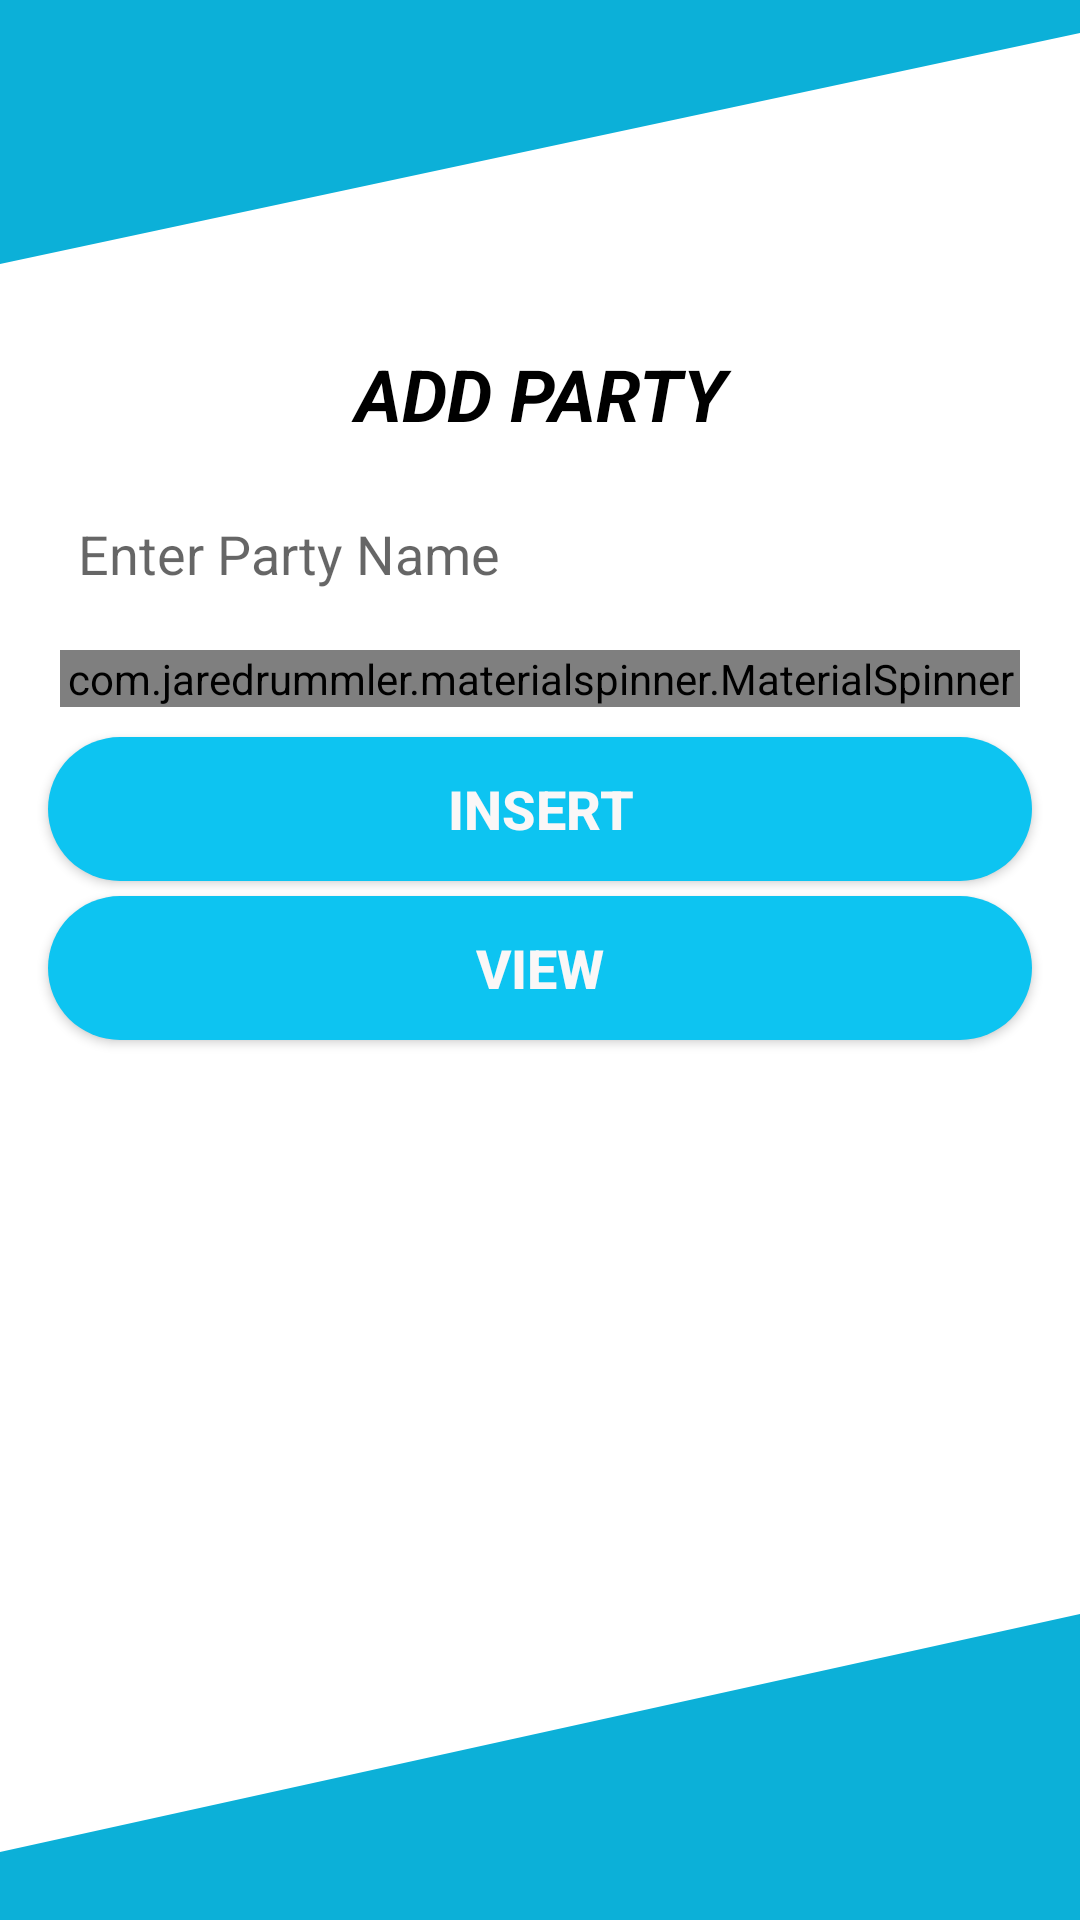

Here is an Android app screen rendered from its layout file. Give the layout XML and the strings, colors and styles it references.
<!-- AndroidManifest.xml: application theme Theme.EVoting_Admin -->
<!-- res/layout/activity_manage__party.xml -->
<?xml version="1.0" encoding="utf-8"?>
<LinearLayout xmlns:android="http://schemas.android.com/apk/res/android"
    xmlns:app="http://schemas.android.com/apk/res-auto"
    xmlns:tools="http://schemas.android.com/tools"
    android:layout_width="match_parent"
    android:layout_height="match_parent"
    android:orientation="vertical"
    tools:context=".Parties_Manage.Manage_Party">

    <View
        android:id="@+id/view1"
        android:layout_width="match_parent"
        android:layout_height="110dp"
        android:background="@drawable/ic_wave_1_" />

    <TextView
        android:id="@+id/textView"
        android:layout_width="match_parent"
        android:layout_height="wrap_content"
        android:layout_margin="5dp"
        android:gravity="center"
        android:text="ADD PARTY"
        android:textColor="#000000"
        android:textSize="24sp"
        android:textStyle="bold|italic" />

    <EditText
        android:id="@+id/partyName"
        android:layout_width="match_parent"
        android:layout_height="wrap_content"
        android:layout_marginStart="16dp"
        android:layout_marginTop="10dp"
        android:layout_marginEnd="16dp"
        android:background="@drawable/custom_design"
        android:drawablePadding="16dp"
        android:ems="10"
        android:hint="Enter Party Name"
        android:inputType="textPersonName"
        android:padding="10dp" />

    
    <com.jaredrummler.materialspinner.MaterialSpinner
        android:id="@+id/spinner"
        android:layout_width="match_parent"
        android:layout_height="wrap_content"
        android:layout_marginStart="20dp"
        android:layout_marginTop="10dp"
        android:layout_marginEnd="20dp"
        android:textColor="@color/black"
        app:layout_constraintEnd_toEndOf="parent"
        app:layout_constraintStart_toStartOf="parent"
        app:layout_constraintTop_toBottomOf="@+id/view8"
        app:ms_background_color="#E6EAEC"
        tools:ignore="MissingConstraints">

    </com.jaredrummler.materialspinner.MaterialSpinner>

    <Button
        android:id="@+id/btnInsert"
        android:layout_width="match_parent"
        android:layout_height="wrap_content"
        android:layout_marginStart="16dp"
        android:layout_marginTop="10dp"
        android:layout_marginEnd="16dp"
        android:background="@drawable/button_design"
        android:onClick="Insert"
        android:text="Insert"
        android:textColor="#FAF7F7"
        android:textSize="18sp"
        android:textStyle="bold" />

    <Button
        android:id="@+id/btnView"
        android:layout_width="match_parent"
        android:layout_height="wrap_content"
        android:layout_marginStart="16dp"
        android:layout_marginTop="5dp"
        android:layout_marginEnd="16dp"
        android:background="@drawable/button_design"
        android:onClick="viewParty"
        android:text="View"
        android:textColor="#FAF7F7"
        android:textSize="18sp"
        android:textStyle="bold" />

    <View
        android:id="@+id/view"
        android:layout_width="match_parent"
        android:layout_height="match_parent"
        android:layout_marginTop="180dp"
        android:background="@drawable/ic_wave_2_" />

</LinearLayout>
<!-- resources referenced by this layout -->
<resources>
  <color name="black">#FF000000</color>
  <!-- drawable button_design (drawable) -->
  <?xml version="1.0" encoding="utf-8"?>
  <shape xmlns:android="http://schemas.android.com/apk/res/android"
      android:shape="rectangle">
  
      <solid
          android:color="#0DC4F1"
          />
      <corners
          android:radius="100dp"
          />
  
  </shape>
  <!-- drawable ic_wave_1_ (drawable) -->
  <vector xmlns:android="http://schemas.android.com/apk/res/android"
      android:width="1440dp"
      android:height="320dp"
      android:viewportWidth="1440"
      android:viewportHeight="320">
    <path
        android:pathData="M0,256L1440,32L1440,0L0,0Z"
        android:fillColor="#0CB0D8"/>
  </vector>
  <!-- drawable ic_wave_2_ (drawable) -->
  <vector xmlns:android="http://schemas.android.com/apk/res/android"
      android:width="1440dp"
      android:height="320dp"
      android:viewportWidth="1440"
      android:viewportHeight="320">
    <path
        android:pathData="M0,256L1440,32L1440,320L0,320Z"
        android:fillColor="#0CB0D8"/>
  </vector>
  <style name="Theme.EVoting_Admin" parent="Theme.MaterialComponents.DayNight.NoActionBar">
          
          <item name="colorOnPrimary">#087f23</item>
          <item name="colorPrimaryVariant">#020005</item>
          <item name="colorPrimary">#0CB0D8</item>
          
          <item name="colorSecondary">@color/teal_200</item>
          <item name="colorSecondaryVariant">@color/teal_700</item>
          <item name="colorOnSecondary">@color/black</item>
          
          <item name="android:statusBarColor" tools:targetApi="l">?attr/colorPrimaryVariant</item>
          
      </style>
  <color name="teal_200">#FF03DAC5</color>
  <color name="teal_700">#FF018786</color>
</resources>
